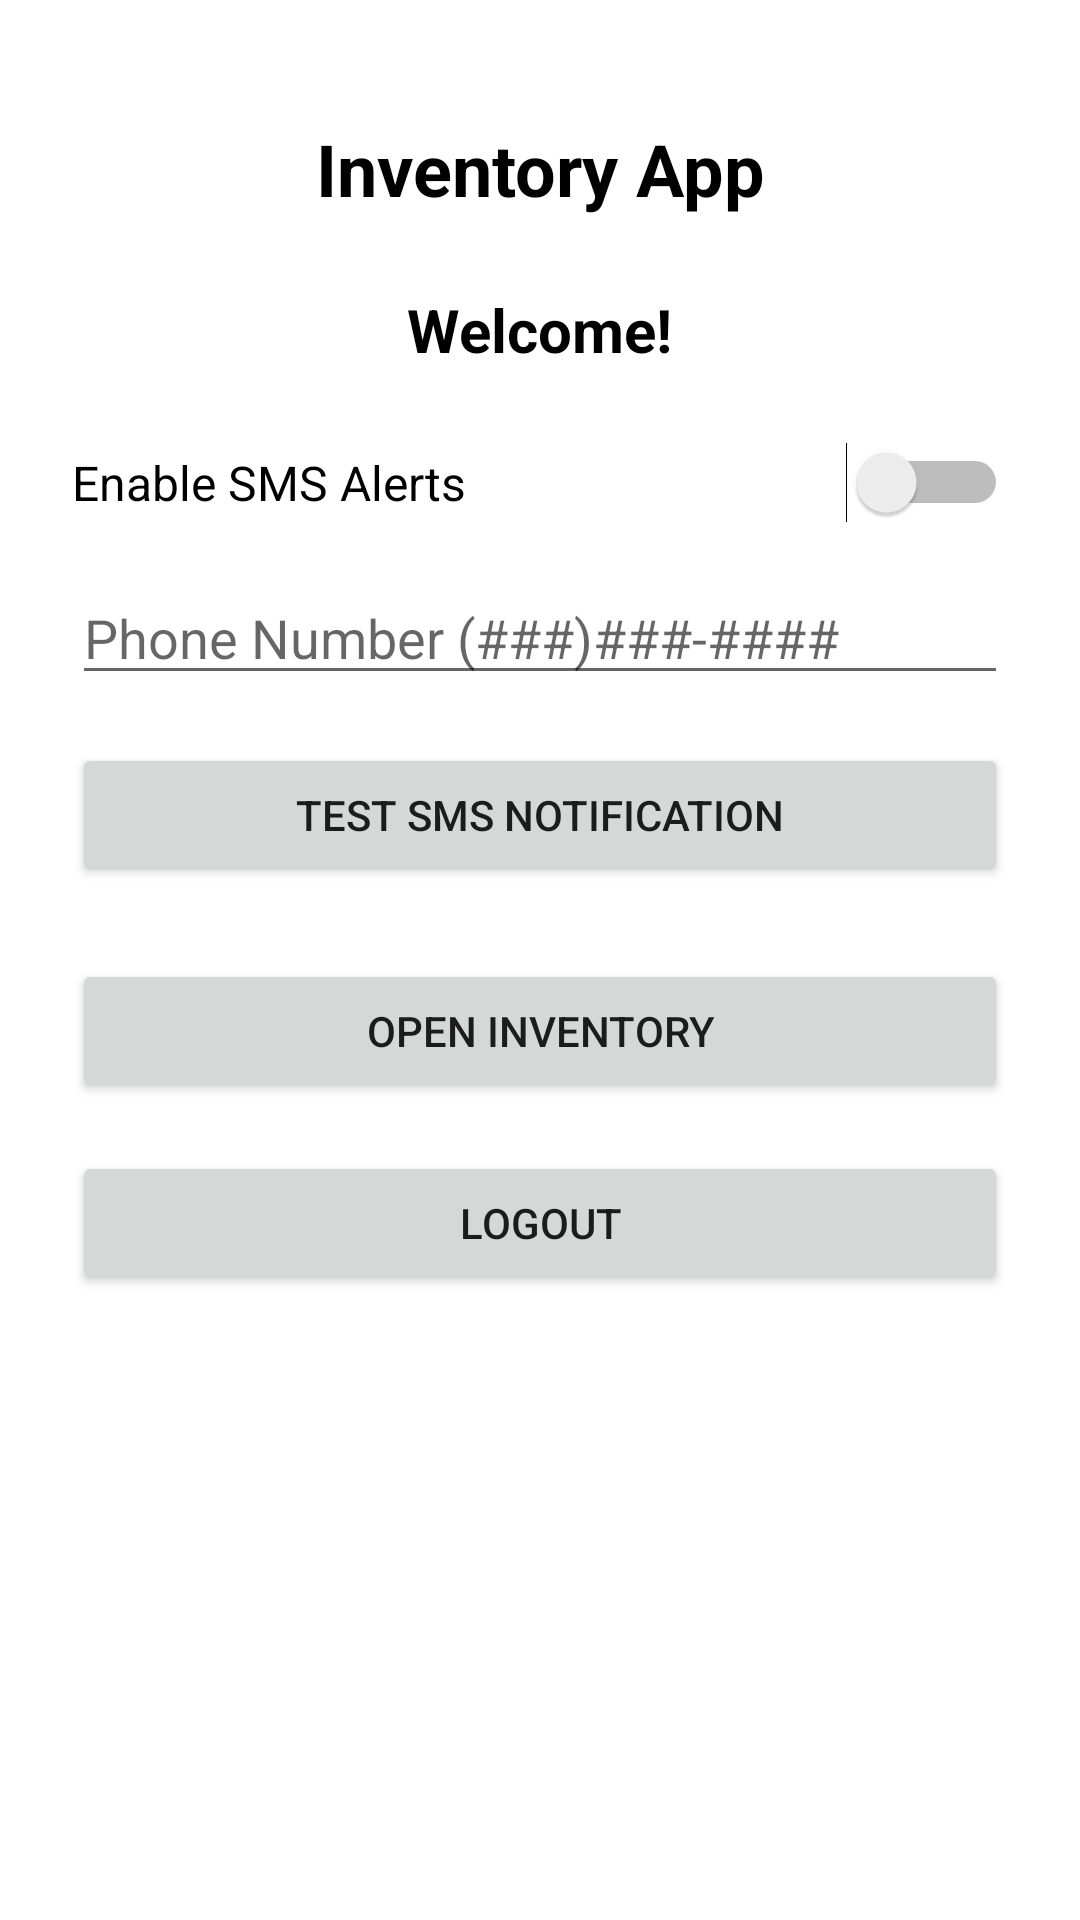

Layout XML and referenced resources for this Android screen:
<!-- AndroidManifest.xml: application theme Theme.CS360ProjectThreeEdgarPena -->
<!-- res/layout/activity_home.xml -->
<?xml version="1.0" encoding="utf-8"?>
<ScrollView xmlns:android="http://schemas.android.com/apk/res/android"
    android:layout_width="match_parent"
    android:layout_height="match_parent"
    android:background="@android:color/white">

    <LinearLayout
        android:layout_width="match_parent"
        android:layout_height="wrap_content"
        android:orientation="vertical"
        android:padding="24dp"
        android:gravity="center_horizontal">

        
        <TextView
            android:id="@+id/textViewHeader"
            android:layout_width="match_parent"
            android:layout_height="wrap_content"
            android:text="Inventory App"
            android:textSize="24sp"
            android:textStyle="bold"
            android:gravity="center"
            android:padding="16dp"
            android:textColor="@color/black" />

        
        <TextView
            android:id="@+id/textViewWelcome"
            android:layout_width="wrap_content"
            android:layout_height="wrap_content"
            android:text="Welcome!"
            android:textSize="20sp"
            android:textStyle="bold"
            android:layout_marginTop="8dp"
            android:layout_marginBottom="24dp"
            android:textColor="@color/black" />

        
        <LinearLayout
            android:id="@+id/layoutSmsToggleRow"
            android:layout_width="match_parent"
            android:layout_height="wrap_content"
            android:orientation="horizontal"
            android:gravity="center_vertical"
            android:layout_marginBottom="16dp">

            <TextView
                android:id="@+id/textViewSmsToggleLabel"
                android:layout_width="0dp"
                android:layout_height="wrap_content"
                android:layout_weight="1"
                android:text="Enable SMS Alerts"
                android:textSize="16sp"
                android:textColor="@color/black" />

            <Switch
                android:id="@+id/switchEnableSms"
                android:layout_width="wrap_content"
                android:layout_height="wrap_content" />
        </LinearLayout>

        
        <EditText
            android:id="@+id/editTextPhoneNumber"
            android:layout_width="match_parent"
            android:layout_height="wrap_content"
            android:hint="Phone Number (###)###-####"
            android:inputType="phone"
            android:layout_marginBottom="16dp" />

        
        <Button
            android:id="@+id/buttonTestSms"
            android:layout_width="match_parent"
            android:layout_height="wrap_content"
            android:text="Test SMS Notification"
            android:layout_marginBottom="24dp" />

        
        <Button
            android:id="@+id/buttonOpenInventory"
            android:layout_width="match_parent"
            android:layout_height="wrap_content"
            android:text="Open Inventory"
            android:layout_marginBottom="16dp" />

        
        <Button
            android:id="@+id/buttonLogout"
            android:layout_width="match_parent"
            android:layout_height="wrap_content"
            android:text="Logout" />

    </LinearLayout>
</ScrollView>
<!-- resources referenced by this layout -->
<resources>
  <color name="black">#FF000000</color>
  <style name="Theme.CS360ProjectThreeEdgarPena" parent="android:Theme.Material.Light.NoActionBar" />
</resources>
